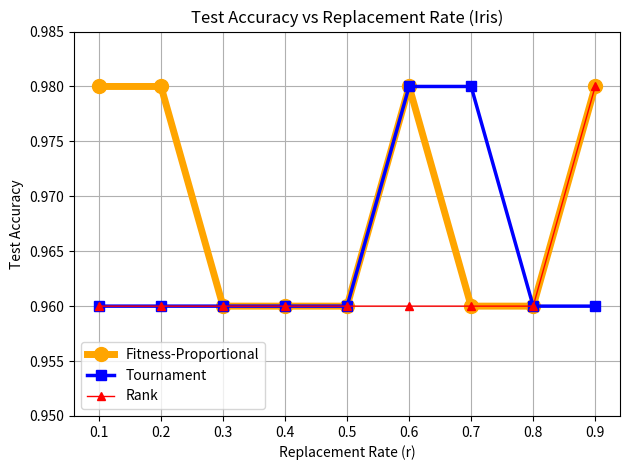

This chart was generated by the following Python code:
import matplotlib.pyplot as plt

replacement_rates = [0.1, 0.2, 0.3, 0.4, 0.5, 0.6, 0.7, 0.8, 0.9]

fitness =   [0.98, 0.98, 0.96, 0.96, 0.96, 0.98, 0.96, 0.96, 0.98]
tournament = [0.96, 0.96, 0.96, 0.96, 0.96, 0.98, 0.98, 0.96, 0.96]
rank =       [0.96, 0.96, 0.96, 0.96, 0.96, 0.96, 0.96, 0.96, 0.98]

plt.figure()

plt.plot(replacement_rates, fitness, color='orange', marker='o',  linewidth=5, markersize=10, label='Fitness-Proportional')
plt.plot(replacement_rates, tournament, color='blue', marker='s', linewidth=2.5, markersize=7, label='Tournament')
plt.plot(replacement_rates, rank, color='red', marker='^',  linewidth=1, markersize=6, label='Rank')

plt.xlabel('Replacement Rate (r)')
plt.ylabel('Test Accuracy')
plt.title('Test Accuracy vs Replacement Rate (Iris)')
plt.ylim(0.95, 0.985)
plt.grid(True)
plt.legend()
plt.tight_layout()

plt.savefig("iris_replacement_plot.png", dpi=300)
print("Saved: iris_replacement_plot.png")
